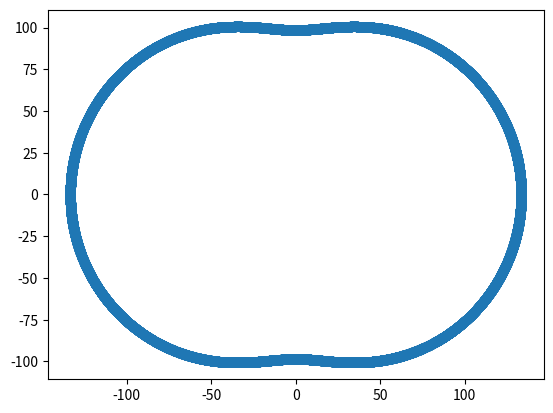

The matplotlib source for this figure:
import math
import numpy as np
from matplotlib import pyplot as plt

class Point:
    """
        A point in cartesian space
    """
    x = 0.0
    y = 0.0

    def __init__(self, x=0.0, y=0.0):
        self.x = x
        self.y = y


class Circle:
    """
        A cartesian circle
    """
    origin = Point()
    radius = 1.0

    def __init__(self, origin=Point(), radius=1.0):
        self.origin = origin
        self.radius = radius

    def concentric_point(self, theta, radius):
        return Point(
            self.origin.x+(radius * math.cos(theta)),
            self.origin.y+(radius * math.sin(theta))
        )


class PeritrochoidCalculator:

    """
        This class calculates the peritrochoid (inner envelope) of the wankel engine.

[redacted]

        Kenichi Yamamoto's notation will be marked as KYN herein.

        References
            [1] http://scottishnationalstandardbearer.000webhostapp.com/re/Trochoids/Trochoids.htm

    """

    """ 
        Base circle
            origin = A in KYN 
            radius = p in KYN 
    """
    base_circle = None

    """
        Cartesian revolving circle
            origin = B in KYN 
            radius = q in KYN
    """
    revolving_circle = None

    # N.B.
    #   * The following constants are arbitrary
    #   * All thetas are in RADIANS, I'm not a savage...

    """
        Initial angle of revolving circle
            alpha in KYN
    """
    revolving_circle_theta = 0

    """ 
        Arm Length 
            R in KYN 
    """
    generating_radius = 20

    """
        Eccentricity e in KYN
    """
    eccentricity = 5

    """
        Trochoid 'm' value
            m in KYN
    """
    trochoid_m = 3

    """
        Amount to increment theta in radians per iteration during generation.
        
        This variable will essentially determine the plot's accuracy.
        There will be 
        
            (PI*(2*trochoid_m))*theta_increment
            
        plots points made during generation.
    """
    theta_increment = 0.001

    def __init__(self,
                 base=Circle(Point(0, 0), radius=10),
                 revolving_circle_radius=20):

        # Set the base circle origin/radius
        self.base_circle = base

        # Calculate the revolving circle origin from the base
        self.revolving_circle = Circle(
            self.base_circle.concentric_point(
                self.revolving_circle_theta,
                self.eccentricity
            ), revolving_circle_radius
        )

    def generate(self):

        # Array of points generated
        points = []

        for next_theta in np.arange(0, math.pi*(self.trochoid_m*2), self.theta_increment):

            # Get the next theta
            self.revolving_circle_theta = next_theta

            # set the origin of the revolving circle
            self.revolving_circle.origin = self.base_circle.concentric_point(
                self.revolving_circle_theta,
                self.eccentricity
            )

            next_point = self.revolving_circle.concentric_point(
                next_theta/self.trochoid_m,
                self.generating_radius
            )

            points.append([next_point.x, next_point.y])

        return np.array(points)

    def set_kyn_e(self, e=1.0):
        self.eccentricity = e

    def set_kyn_R(self, r=1.0):
        self.generating_radius = r


    def set_kyn_m(self, m=3.0):
        self.trochoid_m = m


if __name__ == "__main__":
    pc = PeritrochoidCalculator()

    pc.set_kyn_e(17.5)
    pc.set_kyn_R(116)
    pc.set_kyn_m(3)

    generated_points = pc.generate()

    # debug array size
    print("Generated %d points" % len(generated_points))

    x, y = generated_points.T
    plt.scatter(x, y)
    plt.show()
